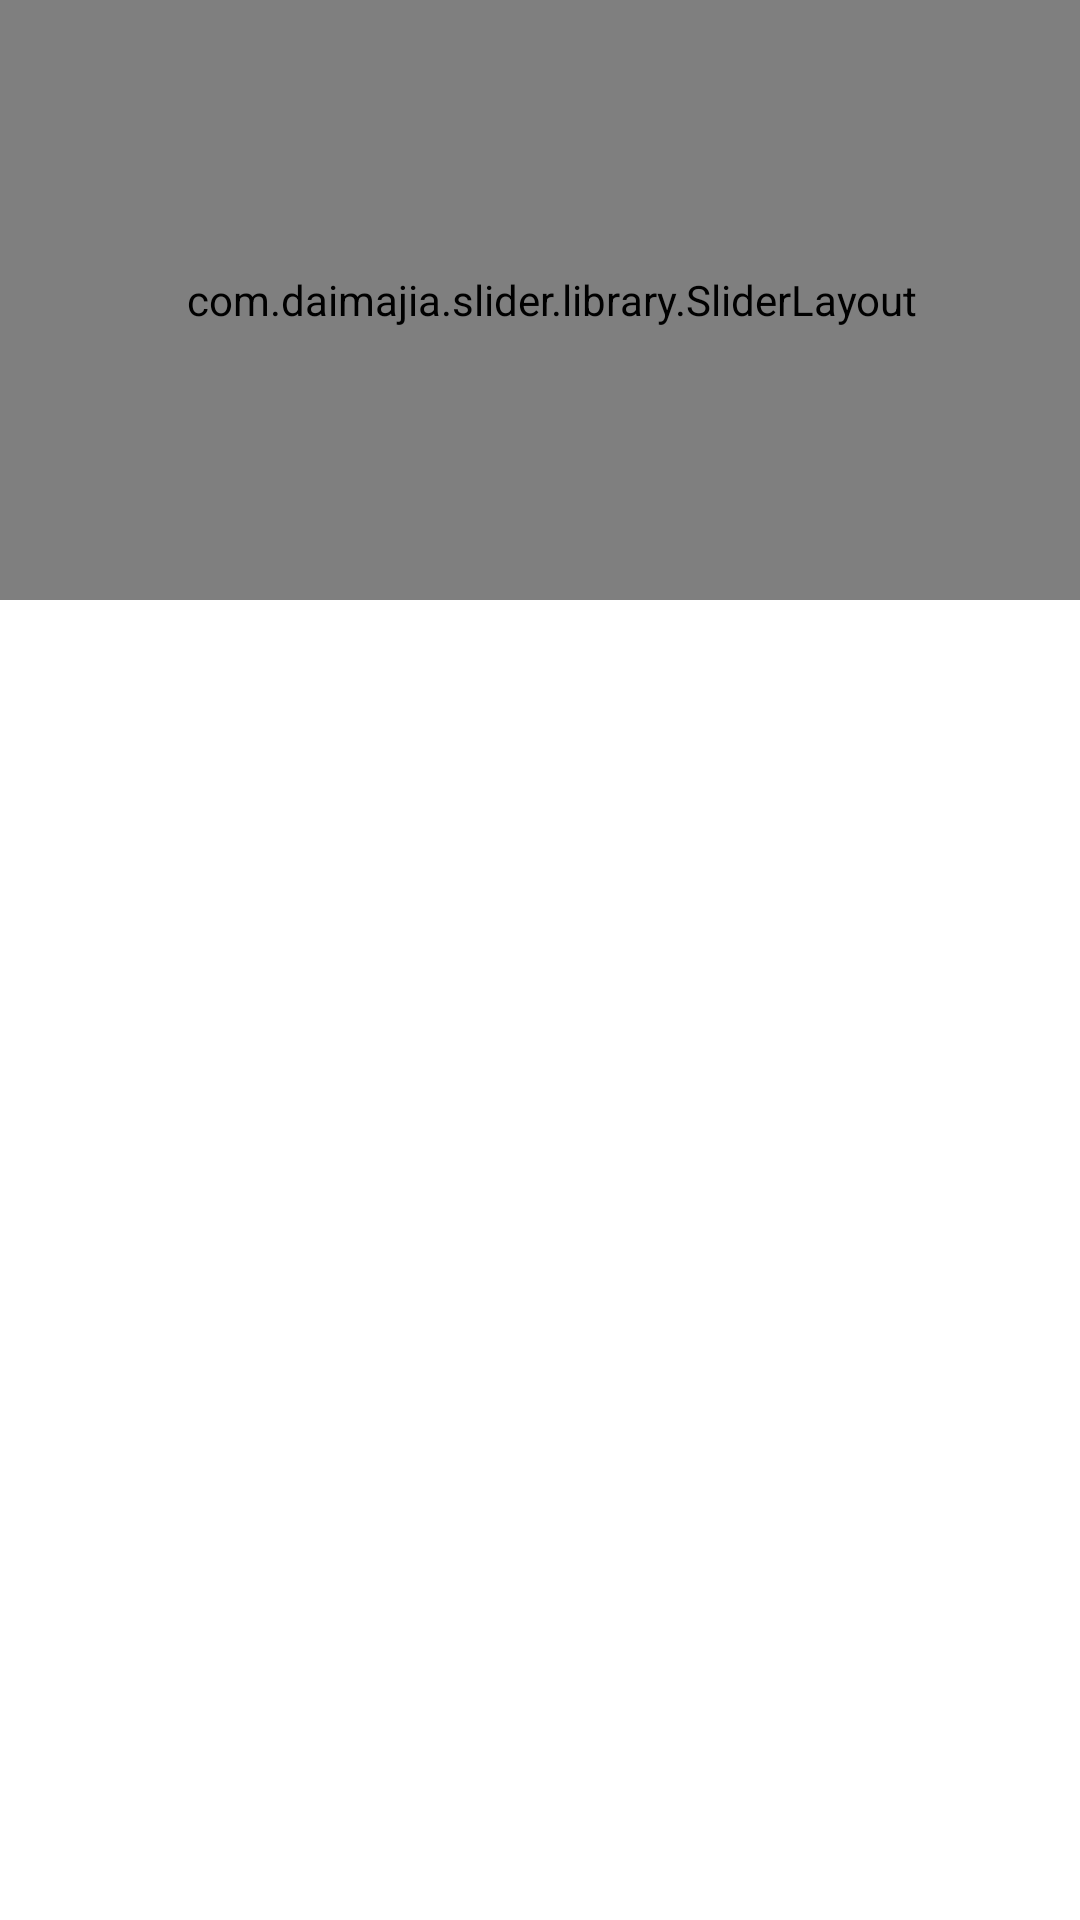

Reconstruct the res/layout file that produces this screen, plus the resources it refers to.
<!-- AndroidManifest.xml: application theme AppTheme -->
<!-- res/layout/fragment_home.xml -->
<LinearLayout xmlns:android="http://schemas.android.com/apk/res/android"
    xmlns:tools="http://schemas.android.com/tools"
    android:layout_width="match_parent"
    android:layout_height="match_parent"
    android:orientation="vertical"
>

    <com.daimajia.slider.library.SliderLayout
        android:id="@+id/slider"
        android:layout_width="368dp"
        android:layout_height="200dp"
        tools:layout_editor_absoluteX="8dp"
        tools:layout_editor_absoluteY="0dp">

    </com.daimajia.slider.library.SliderLayout>
<android.support.v7.widget.RecyclerView
    android:id="@+id/recyclerview"
    android:layout_width="match_parent"
    android:layout_height="match_parent">

</android.support.v7.widget.RecyclerView>
</LinearLayout>
<!-- resources referenced by this layout -->
<resources>
  <style name="AppTheme" parent="Theme.AppCompat">
          
  
          <item name="colorPrimary">@color/colorPrimary</item>
          <item name="colorPrimaryDark">@color/colorPrimary</item>
          <item name="android:textColorPrimary">@color/white</item>
          
          <item name="android:windowBackground">@android:color/white</item>
  
          <item name="android:windowActionBar">false</item>
          <item name="android:windowNoTitle">true</item>
  
          <item name="windowActionBar">false</item>
          <item name="windowNoTitle">true</item>
  
      </style>
  <color name="colorPrimary">#eb4f38</color>
  <color name="white">#ffffff</color>
</resources>
